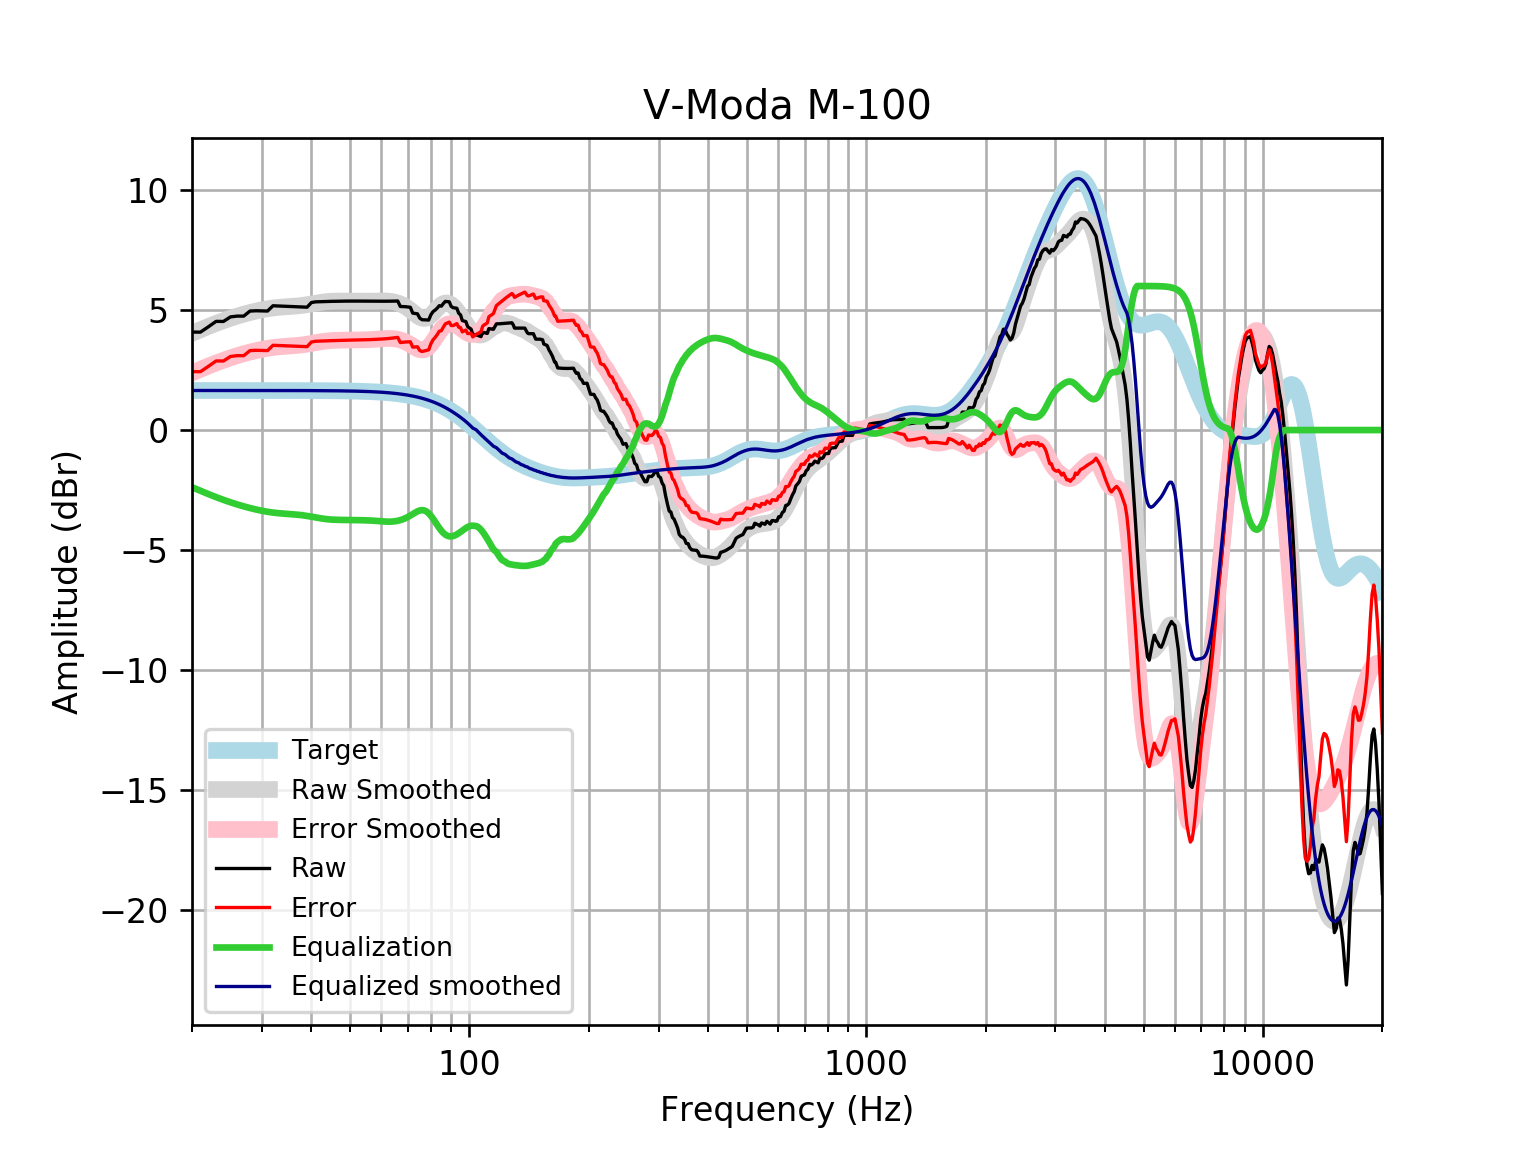

Source data for this figure (header and first rows):
frequency, raw, error, smoothed, error_smoothed, equalization, equalized_raw, equalized_smoothed, target
20, 4.082, 2.434, 4.029, 2.381, -2.381, 1.7, 1.648, 1.648
21, 4.078, 2.43, 4.178, 2.53, -2.53, 1.547, 1.648, 1.648
22, 4.302, 2.654, 4.315, 2.667, -2.667, 1.634, 1.648, 1.648
23, 4.526, 2.879, 4.441, 2.793, -2.793, 1.733, 1.648, 1.648
24, 4.523, 2.875, 4.555, 2.907, -2.907, 1.616, 1.648, 1.648
25, 4.713, 3.065, 4.656, 3.008, -3.008, 1.704, 1.648, 1.648
26, 4.746, 3.099, 4.746, 3.099, -3.099, 1.648, 1.648, 1.648
27, 4.745, 3.097, 4.826, 3.178, -3.178, 1.567, 1.648, 1.648
28, 4.956, 3.309, 4.896, 3.248, -3.248, 1.708, 1.647, 1.647
29, 4.968, 3.321, 4.956, 3.309, -3.309, 1.659, 1.647, 1.647
30, 4.964, 3.317, 5.008, 3.361, -3.361, 1.603, 1.647, 1.647
31, 4.957, 3.31, 5.051, 3.404, -3.404, 1.553, 1.647, 1.647
32, 5.177, 3.53, 5.084, 3.437, -3.437, 1.74, 1.647, 1.647
33, 5.168, 3.521, 5.109, 3.462, -3.462, 1.705, 1.647, 1.647
34, 5.159, 3.512, 5.127, 3.481, -3.481, 1.677, 1.646, 1.646
35, 5.149, 3.503, 5.142, 3.496, -3.496, 1.653, 1.646, 1.646
36, 5.14, 3.494, 5.156, 3.511, -3.511, 1.629, 1.645, 1.645
37, 5.13, 3.486, 5.173, 3.528, -3.528, 1.603, 1.645, 1.645
38, 5.123, 3.478, 5.194, 3.549, -3.549, 1.573, 1.644, 1.644
39, 5.117, 3.473, 5.22, 3.576, -3.576, 1.541, 1.644, 1.644
40, 5.312, 3.669, 5.25, 3.607, -3.607, 1.705, 1.643, 1.643
41, 5.34, 3.698, 5.281, 3.639, -3.639, 1.701, 1.642, 1.642
42, 5.347, 3.706, 5.311, 3.67, -3.67, 1.677, 1.641, 1.641
43, 5.351, 3.711, 5.336, 3.696, -3.696, 1.655, 1.64, 1.64
44, 5.356, 3.718, 5.354, 3.716, -3.716, 1.64, 1.639, 1.639
45, 5.361, 3.723, 5.367, 3.729, -3.729, 1.631, 1.637, 1.637
46, 5.364, 3.729, 5.373, 3.737, -3.737, 1.627, 1.635, 1.635
47, 5.367, 3.733, 5.375, 3.742, -3.742, 1.625, 1.634, 1.633
48, 5.369, 3.738, 5.375, 3.743, -3.743, 1.625, 1.631, 1.631
49, 5.371, 3.742, 5.374, 3.745, -3.745, 1.626, 1.629, 1.629
50, 5.372, 3.746, 5.372, 3.746, -3.746, 1.626, 1.626, 1.626
51, 5.372, 3.749, 5.371, 3.748, -3.748, 1.625, 1.623, 1.623
52, 5.372, 3.752, 5.37, 3.75, -3.75, 1.622, 1.62, 1.62
53, 5.371, 3.755, 5.369, 3.753, -3.753, 1.617, 1.616, 1.616
54, 5.369, 3.757, 5.368, 3.757, -3.757, 1.613, 1.612, 1.612
55, 5.368, 3.761, 5.368, 3.761, -3.761, 1.607, 1.607, 1.607
56, 5.367, 3.765, 5.368, 3.766, -3.766, 1.601, 1.602, 1.602
57, 5.367, 3.771, 5.369, 3.773, -3.773, 1.594, 1.596, 1.596
58, 5.367, 3.777, 5.372, 3.781, -3.781, 1.586, 1.59, 1.59
59, 5.367, 3.783, 5.374, 3.791, -3.791, 1.576, 1.583, 1.583
60, 5.366, 3.79, 5.377, 3.801, -3.801, 1.565, 1.576, 1.576
61, 5.366, 3.798, 5.377, 3.809, -3.809, 1.556, 1.568, 1.568
62, 5.366, 3.807, 5.374, 3.815, -3.815, 1.551, 1.559, 1.559
63, 5.367, 3.818, 5.365, 3.816, -3.816, 1.551, 1.549, 1.549
64, 5.369, 3.831, 5.349, 3.81, -3.81, 1.559, 1.538, 1.538
65, 5.372, 3.845, 5.325, 3.798, -3.798, 1.574, 1.527, 1.527
66, 5.374, 3.86, 5.293, 3.778, -3.778, 1.596, 1.514, 1.514
67, 5.147, 3.646, 5.252, 3.751, -3.751, 1.396, 1.501, 1.501
68, 5.144, 3.657, 5.202, 3.715, -3.715, 1.429, 1.486, 1.486
69, 5.137, 3.666, 5.142, 3.672, -3.672, 1.466, 1.471, 1.471
70, 5.127, 3.673, 5.074, 3.62, -3.62, 1.506, 1.454, 1.454
71, 5.113, 3.678, 4.998, 3.562, -3.562, 1.551, 1.436, 1.436
72, 4.87, 3.454, 4.917, 3.501, -3.501, 1.369, 1.416, 1.416
73, 4.855, 3.459, 4.836, 3.441, -3.441, 1.414, 1.395, 1.395
74, 4.841, 3.468, 4.761, 3.388, -3.388, 1.453, 1.373, 1.373
75, 4.66, 3.311, 4.699, 3.35, -3.35, 1.31, 1.349, 1.349
76, 4.595, 3.271, 4.659, 3.335, -3.335, 1.261, 1.324, 1.324
77, 4.591, 3.294, 4.645, 3.348, -3.348, 1.243, 1.297, 1.297
78, 4.587, 3.319, 4.661, 3.393, -3.393, 1.195, 1.269, 1.269
79, 4.583, 3.344, 4.707, 3.468, -3.468, 1.114, 1.239, 1.239
... 553 more rows
